Labelled photos from "data", an image-classification folder in HITSNINJA/Mobilenet_Image_Classification. The possible labels are: glioma tumor, meningioma tumor, no tumor, pituitary tumor.

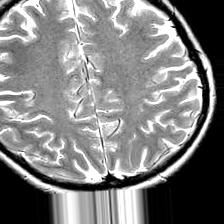
Label: no tumor

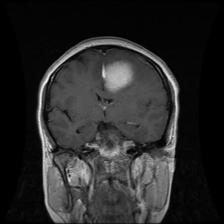
Label: meningioma tumor

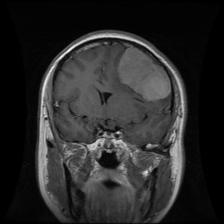
Label: meningioma tumor

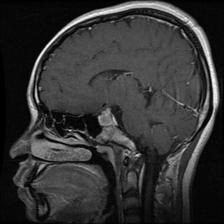
Label: pituitary tumor

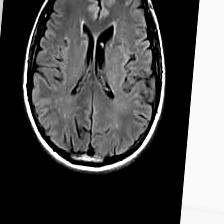
Label: no tumor

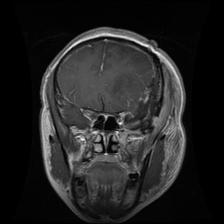
Label: glioma tumor
